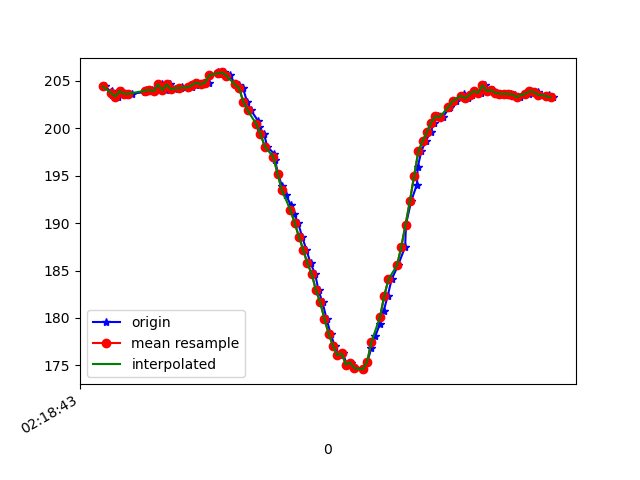

Values plotted in this chart, from the file beside it:
1617761923830, 457560508211689, 204.39453, -267.8711, -69.72656
1617761923861, 457560529820772, 203.8, -268.2, -69.82
1617761923863, 457560546729575, 203.9, -267.7, -69.14
1617761923865, 457560566141124, 203.5, -267.9, -69.43
1617761923877, 457560585296715, 203.5, -268.6, -70.12
1617761923894, 457560604311487, 203.3, -268.1, -69.43
1617761923913, 457560623539909, 203.9, -268.8, -69.82
1617761923933, 457560642402075, 203.6, -268.5, -69.43
1617761923958, 457560662027273, 203.6, -268.3, -69.73
1617761924021, 457560703231033, 203.8, -268.1, -68.95
1617761924025, 457560719437846, 204, -268.8, -70.41
1617761924036, 457560738788352, 204, -268.3, -70.02
1617761924051, 457560757864167, 204, -268.1, -68.65
1617761924067, 457560776909461, 203.9, -268.1, -69.73
1617761924099, 457560795985276, 204.6, -268.1, -69.73
1617761924116, 457560815274740, 204, -268.2, -68.75
1617761924138, 457560834594725, 204.6, -268.1, -69.14
1617761924159, 457560853640019, 204.1, -267.8, -69.04
1617761924188, 457560873051568, 204.2, -267.4, -69.82
1617761924192, 457560892005298, 204.3, -266.9, -68.36
1617761924239, 457560911355804, 204.3, -265.9, -68.65
1617761924242, 457560930248491, 204.6, -263.6, -68.07
1617761924259, 457560949324306, 204.5, -260.7, -67.97
1617761924263, 457560968796898, 204.8, -257.8, -66.7
1617761924287, 457560987781149, 204.6, -255.5, -65.62
1617761924318, 457561006979049, 204.8, -252.1, -64.26
1617761924321, 457561025902258, 205.6, -248.7, -62.5
1617761924360, 457561045527456, 205.9, -245.4, -60.06
1617761924364, 457561064206494, 205.7, -241.7, -57.23
1617761924387, 457561083801171, 205.9, -238, -53.71
1617761924410, 457561102693858, 205.5, -233.9, -49.32
1617761924416, 457561122044365, 205.6, -231.1, -45.12
1617761924441, 457561140998095, 204.7, -228.3, -40.53
1617761924459, 457561160043388, 204.5, -226.1, -35.16
1617761924478, 457561179058161, 204.2, -224.7, -29.69
1617761924498, 457561198652838, 202.7, -223.9, -24.8
1617761924516, 457561217331876, 201.9, -224.2, -19.24
1617761924548, 457561236651861, 200.8, -224.4, -14.84
1617761924551, 457561255636112, 200.1, -224.4, -11.91
1617761924576, 457561274864533, 199.4, -224.6, -12.21
1617761924592, 457561293909827, 198, -224.6, -10.25
1617761924625, 457561312985642, 197.3, -224.3, -11.23
1617761924628, 457561332397191, 196.7, -223.5, -10.45
1617761924642, 457561351411964, 195.2, -224, -10.55
1617761924660, 457561370457257, 193.9, -224.3, -10.45
1617761924679, 457561389472029, 193, -223.9, -10.45
1617761924702, 457561408547844, 191.9, -223.5, -10.45
1617761924719, 457561427593138, 190.9, -223.6, -9.18
1617761924736, 457561446638432, 190, -223.4, -9.961
1617761924755, 457561465683725, 188.6, -223.8, -9.473
1617761924775, 457561484759540, 187.2, -224.1, -9.082
1617761924795, 457561503804834, 185.7, -223.8, -8.105
1617761924816, 457561523063776, 184.7, -223.7, -7.129
1617761924832, 457561542078549, 182.9, -224.3, -8.789
1617761924851, 457561561093321, 181.6, -223.1, -11.23
1617761924870, 457561580169136, 179.9, -223.3, -14.75
1617761924889, 457561599214430, 178.3, -223.8, -16.02
1617761924908, 457561618290245, 177.1, -224, -18.65
1617761924927, 457561637396581, 176.1, -224.1, -20.7
1617761924946, 457561656411353, 176.3, -224, -23.05
1617761924965, 457561675548211, 175.1, -224.3, -23.73
... 49 more rows
